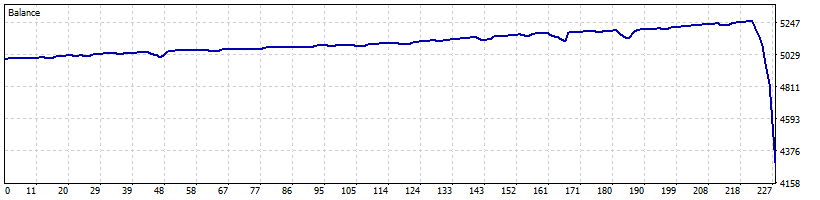

The data file committed next to this chart (first rows):
ts, order, side, action, volume, price, fee, swap, profit, balance, symbol
1740126600, 2, buy, in, 0.01, 2920, 0.0, 0.0, 0.0, 5000, XAUUSDm.L48
1740126920, 3, sell, out, 0.01, 2922, 0.0, 0.0, 2.02, 5002, XAUUSDm.L48
1740359700, 4, buy, in, 0.01, 2924, 0.0, 0.0, 0.0, 5002, XAUUSDm.L48
1740360601, 5, sell, out, 0.01, 2926, 0.0, 0.0, 2.03, 5004, XAUUSDm.L48
1740456000, 6, buy, in, 0.01, 2940, 0.0, 0.0, 0.0, 5004, XAUUSDm.L48
1740456900, 7, buy, in, 0.01, 2936, 0.0, 0.0, 0.0, 5004, XAUUSDm.L48
1740460334, 8, sell, out, 0.01, 2939, 0.0, 0.0, -0.67, 5003, XAUUSDm.L48
1740460334, 9, sell, out, 0.01, 2939, 0.0, 0.0, 2.79, 5006, XAUUSDm.L48
1740487500, 10, buy, in, 0.01, 2926, 0.0, 0.0, 0.0, 5006, XAUUSDm.L48
1740487826, 11, sell, out, 0.01, 2928, 0.0, 0.0, 2.03, 5008, XAUUSDm.L48
1740497400, 12, buy, in, 0.01, 2910, 0.0, 0.0, 0.0, 5008, XAUUSDm.L48
1740498300, 13, buy, in, 0.01, 2904, 0.0, 0.0, 0.0, 5008, XAUUSDm.L48
1740498403, 14, sell, out, 0.01, 2909, 0.0, 0.0, -1.93, 5006, XAUUSDm.L48
1740498403, 15, sell, out, 0.01, 2909, 0.0, 0.0, 4.2, 5010, XAUUSDm.L48
1740499200, 16, buy, in, 0.01, 2906, 0.0, 0.0, 0.0, 5010, XAUUSDm.L48
1740500100, 17, buy, in, 0.01, 2898, 0.0, 0.0, 0.0, 5010, XAUUSDm.L48
1740501000, 18, buy, in, 0.02, 2895, 0.0, 0.0, 0.0, 5010, XAUUSDm.L48
1740501439, 19, sell, out, 0.01, 2899, 0.0, 0.0, -6.98, 5003, XAUUSDm.L48
1740501439, 20, sell, out, 0.01, 2899, 0.0, 0.0, 1.5, 5005, XAUUSDm.L48
1740501439, 21, sell, out, 0.02, 2899, 0.0, 0.0, 7.56, 5013, XAUUSDm.L48
1740579300, 22, buy, in, 0.01, 2896, 0.0, 0.0, 0.0, 5013, XAUUSDm.L48
1740581155, 23, sell, out, 0.01, 2898, 0.0, 0.0, 2.02, 5015, XAUUSDm.L48
1740632400, 24, buy, in, 0.01, 2898, 0.0, 0.0, 0.0, 5015, XAUUSDm.L48
1740633301, 25, buy, in, 0.01, 2896, 0.0, 0.0, 0.0, 5015, XAUUSDm.L48
1740634200, 26, buy, in, 0.02, 2894, 0.0, 0.0, 0.0, 5015, XAUUSDm.L48
1740636000, 27, buy, in, 0.04, 2891, 0.0, 0.0, 0.0, 5015, XAUUSDm.L48
1740636396, 28, sell, out, 0.01, 2894, 0.0, 0.0, -4.06, 5011, XAUUSDm.L48
1740636396, 29, sell, out, 0.01, 2894, 0.0, 0.0, -2.58, 5008, XAUUSDm.L48
1740636396, 30, sell, out, 0.02, 2894, 0.0, 0.0, -0.91, 5007, XAUUSDm.L48
1740636396, 31, sell, out, 0.04, 2894, 0.0, 0.0, 9.63, 5017, XAUUSDm.L48
1740645000, 32, buy, in, 0.01, 2882, 0.0, 0.0, 0.0, 5017, XAUUSDm.L48
1740645545, 33, sell, out, 0.01, 2884, 0.0, 0.0, 2.02, 5019, XAUUSDm.L48
1740668400, 34, buy, in, 0.01, 2872, 0.0, 0.0, 0.0, 5019, XAUUSDm.L48
1740668503, 35, sell, out, 0.01, 2874, 0.0, 0.0, 2.03, 5021, XAUUSDm.L48
1740714300, 36, buy, in, 0.01, 2864, 0.0, 0.0, 0.0, 5021, XAUUSDm.L48
1740714482, 37, sell, out, 0.01, 2866, 0.0, 0.0, 2.02, 5023, XAUUSDm.L48
1740717000, 38, buy, in, 0.01, 2860, 0.0, 0.0, 0.0, 5023, XAUUSDm.L48
1740717651, 39, sell, out, 0.01, 2862, 0.0, 0.0, 2.0, 5025, XAUUSDm.L48
1740730500, 40, buy, in, 0.01, 2857, 0.0, 0.0, 0.0, 5025, XAUUSDm.L48
1740731400, 41, buy, in, 0.01, 2856, 0.0, 0.0, 0.0, 5025, XAUUSDm.L48
1740732301, 42, buy, in, 0.02, 2852, 0.0, 0.0, 0.0, 5025, XAUUSDm.L48
1740732364, 43, sell, out, 0.01, 2855, 0.0, 0.0, -2.46, 5022, XAUUSDm.L48
1740732364, 44, sell, out, 0.01, 2855, 0.0, 0.0, -0.67, 5022, XAUUSDm.L48
1740732364, 45, sell, out, 0.02, 2855, 0.0, 0.0, 5.17, 5027, XAUUSDm.L48
1740752100, 46, buy, in, 0.01, 2847, 0.0, 0.0, 0.0, 5027, XAUUSDm.L48
1740752168, 47, sell, out, 0.01, 2849, 0.0, 0.0, 2.06, 5029, XAUUSDm.L48
1740753000, 48, buy, in, 0.01, 2847, 0.0, 0.0, 0.0, 5029, XAUUSDm.L48
1740753900, 49, buy, in, 0.01, 2839, 0.0, 0.0, 0.0, 5029, XAUUSDm.L48
1740754800, 50, buy, in, 0.02, 2834, 0.0, 0.0, 0.0, 5029, XAUUSDm.L48
1740755413, 51, sell, out, 0.01, 2839, 0.0, 0.0, -7.97, 5021, XAUUSDm.L48
1740755413, 52, sell, out, 0.01, 2839, 0.0, 0.0, 0.05, 5021, XAUUSDm.L48
1740755413, 53, sell, out, 0.02, 2839, 0.0, 0.0, 9.98, 5031, XAUUSDm.L48
1740957300, 54, sell, in, 0.01, 2873, 0.0, 0.0, 0.0, 5031, XAUUSDm.L48
1740957799, 55, buy, out, 0.01, 2871, 0.0, 0.0, 2.0, 5033, XAUUSDm.L48
1740958200, 56, sell, in, 0.01, 2871, 0.0, 0.0, 0.0, 5033, XAUUSDm.L48
1740959200, 57, buy, out, 0.01, 2869, 0.0, 0.0, 2.0, 5035, XAUUSDm.L48
1741015800, 58, sell, in, 0.01, 2889, 0.0, 0.0, 0.0, 5035, XAUUSDm.L48
1741015964, 59, buy, out, 0.01, 2887, 0.0, 0.0, 2.01, 5037, XAUUSDm.L48
1741016700, 60, sell, in, 0.01, 2887, 0.0, 0.0, 0.0, 5037, XAUUSDm.L48
1741017129, 61, buy, out, 0.01, 2885, 0.0, 0.0, 2.01, 5039, XAUUSDm.L48
... 394 more rows
